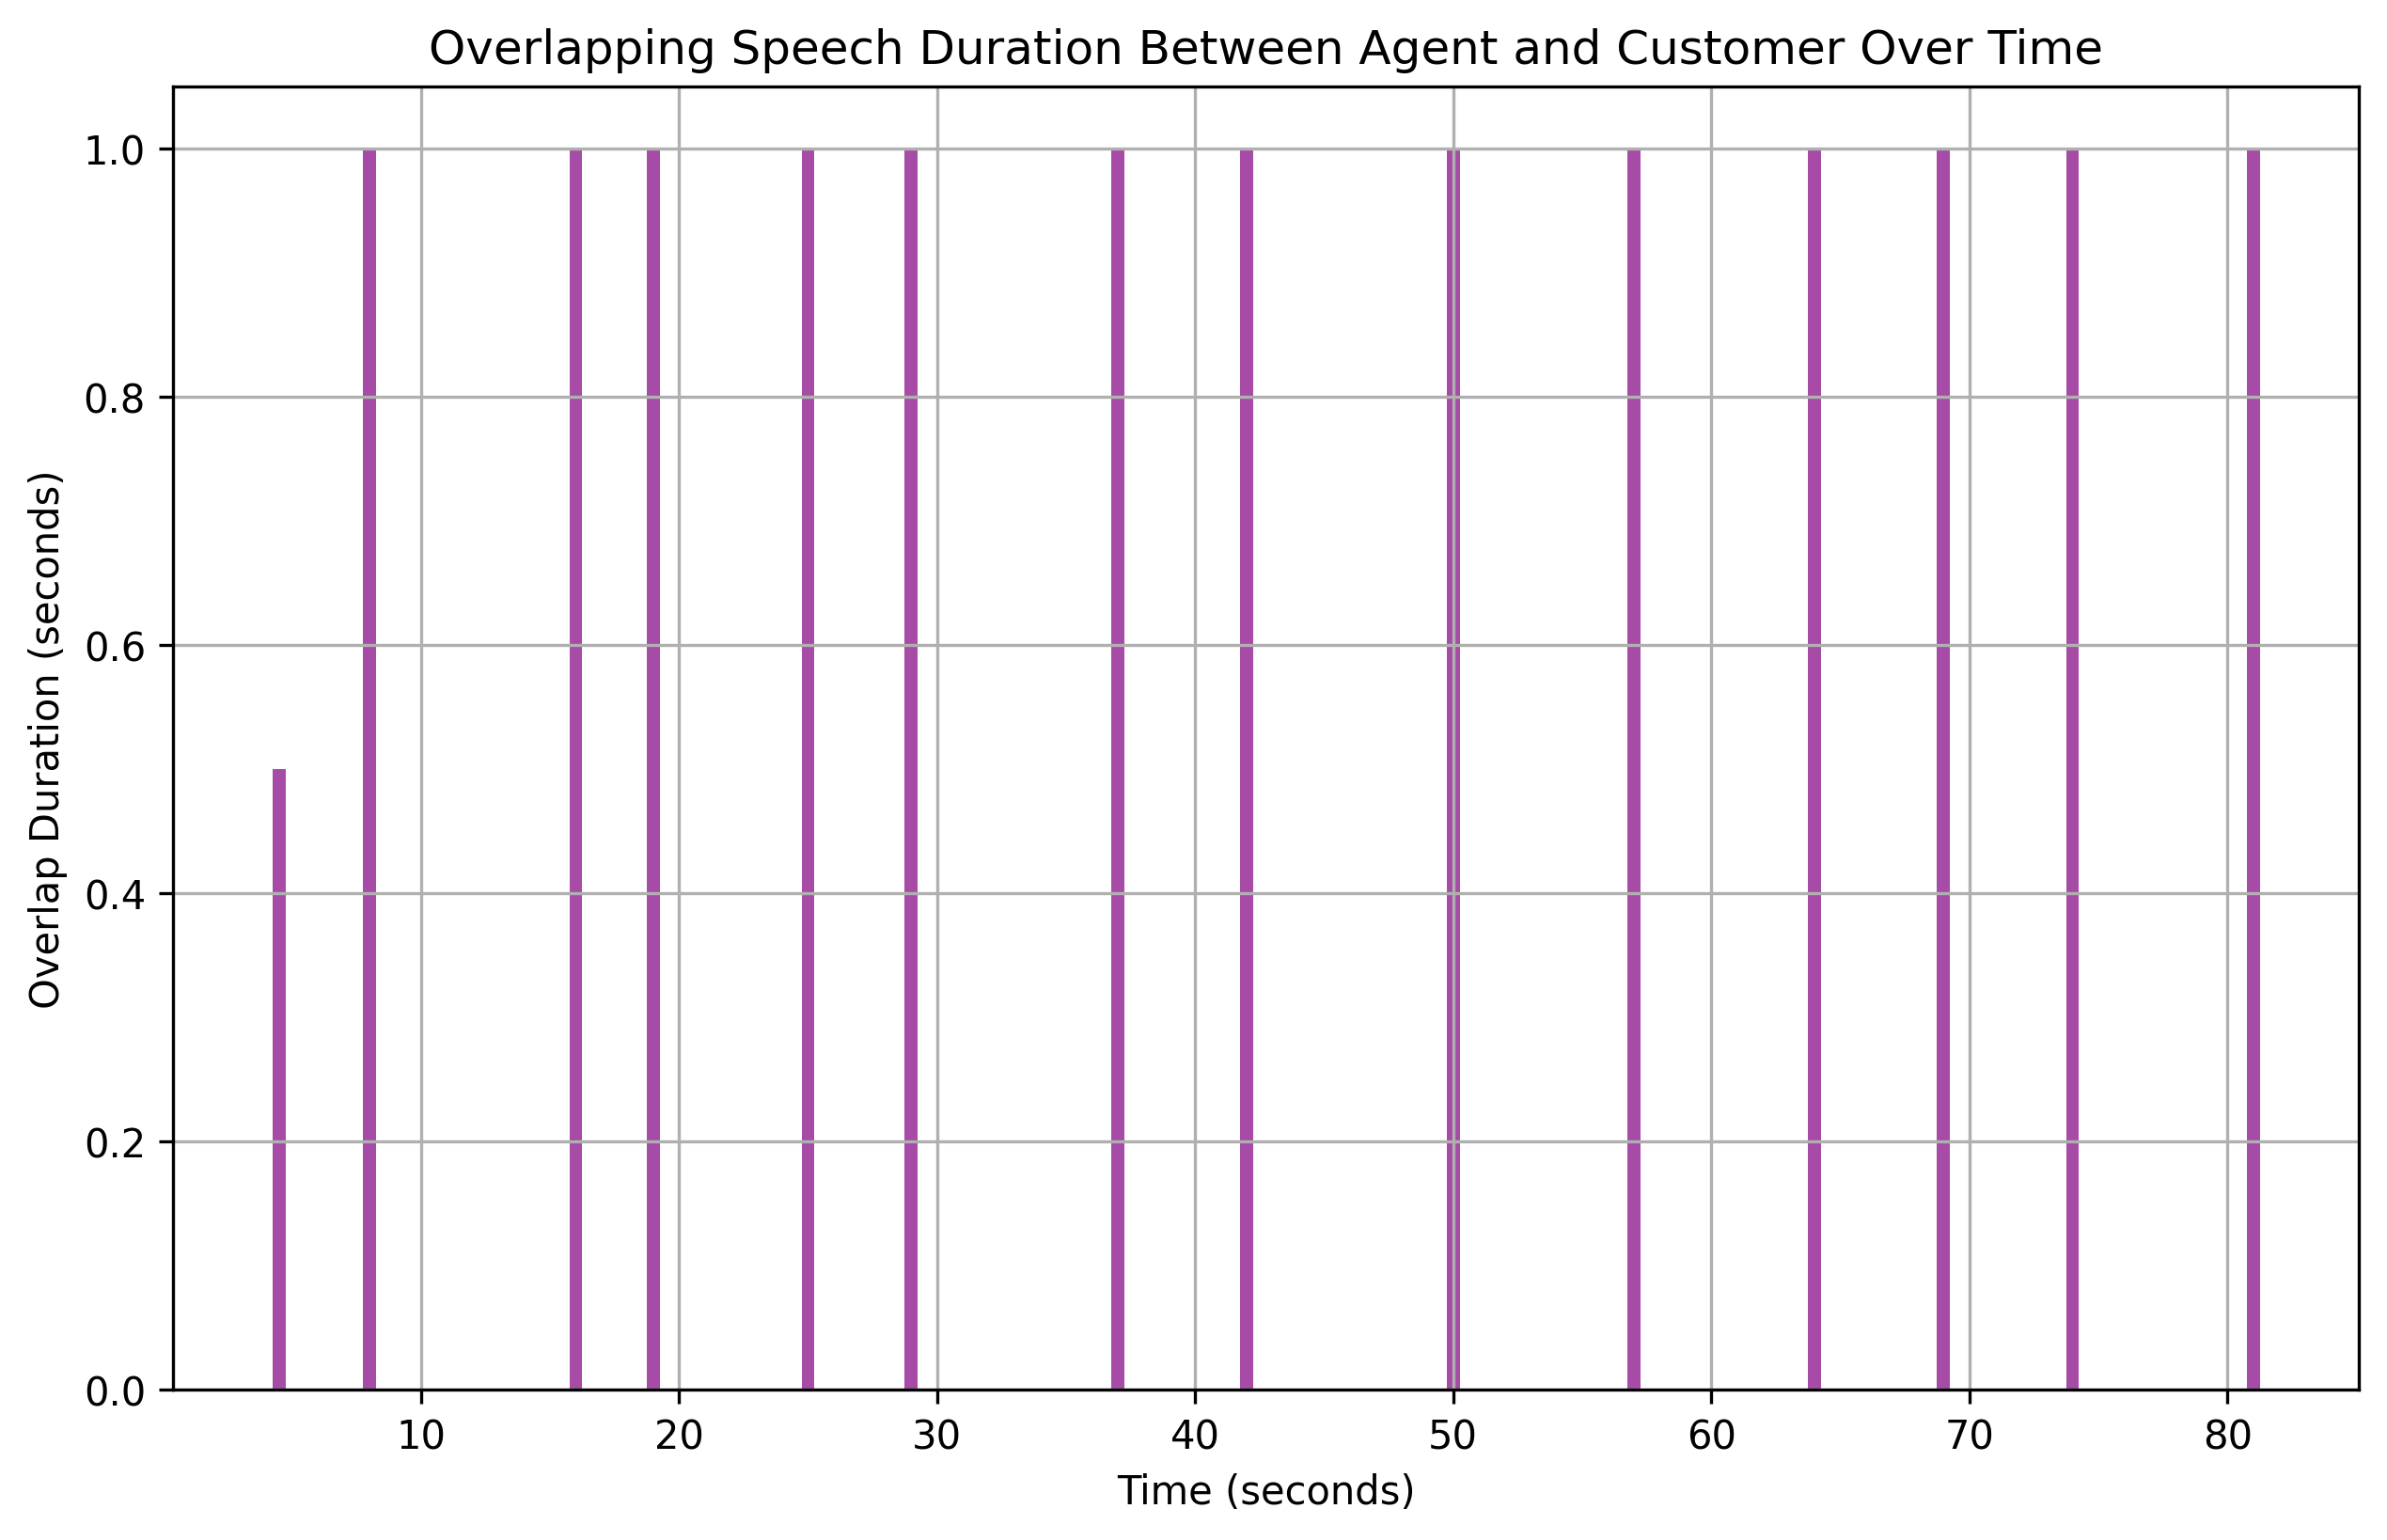

The data file committed next to this chart (first rows):
overlap_start, overlap_end, overlap_duration
4.5, 5, 0.5
8.0, 9, 1.0
16.0, 17, 1.0
19.0, 20, 1.0
25.0, 26, 1.0
29.0, 30, 1.0
37.0, 38, 1.0
42.0, 43, 1.0
50.0, 51, 1.0
57.0, 58, 1.0
64.0, 65, 1.0
69.0, 70, 1.0
74.0, 75, 1.0
81.0, 82, 1.0
